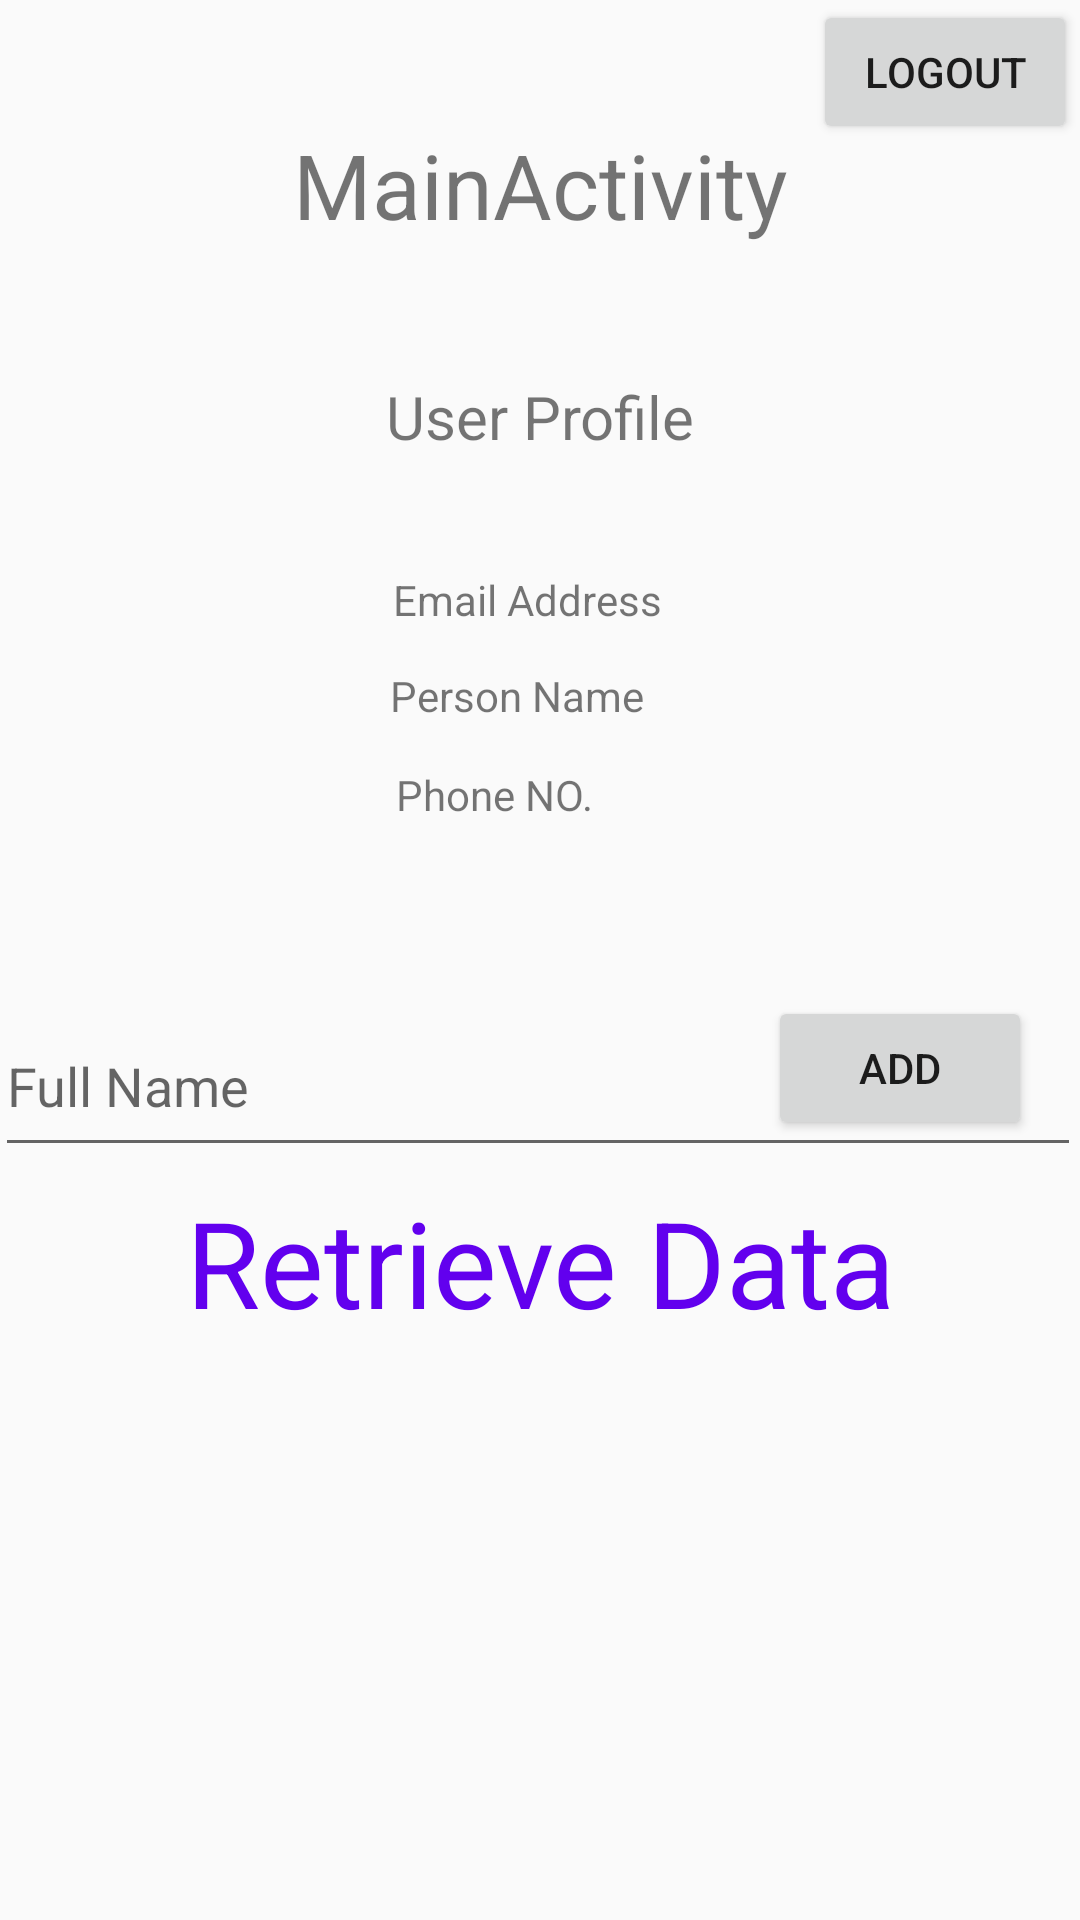

Produce the Android XML layout that renders to this screen, including the resource entries it uses.
<!-- AndroidManifest.xml: application theme AppTheme.NoActionBar -->
<!-- res/layout/activity_random2.xml -->
<?xml version="1.0" encoding="utf-8"?>
<androidx.constraintlayout.widget.ConstraintLayout xmlns:android="http://schemas.android.com/apk/res/android"
    xmlns:app="http://schemas.android.com/apk/res-auto"
    xmlns:tools="http://schemas.android.com/tools"
    android:layout_width="match_parent"
    android:layout_height="match_parent"
    tools:context=".User">

    <RelativeLayout
        android:layout_width="match_parent"
        android:layout_height="wrap_content"
        app:layout_constraintEnd_toEndOf="parent"
        app:layout_constraintStart_toStartOf="parent"
        app:layout_constraintTop_toTopOf="parent">

        <Button
            android:id="@+id/logout"
            android:layout_width="wrap_content"
            android:layout_height="wrap_content"
            android:layout_alignParentEnd="true"
            android:layout_marginEnd="1dp"
            android:text="@string/logout"
            app:layout_constraintEnd_toEndOf="parent"
            app:layout_constraintTop_toTopOf="parent" />

    </RelativeLayout>

    <RelativeLayout
        android:layout_width="match_parent"
        android:layout_height="203dp"
        android:layout_marginTop="7dp"
        app:layout_constraintTop_toBottomOf="@+id/textView"
        tools:layout_editor_absoluteX="0dp">

        <TextView
            android:id="@+id/textView9"
            android:layout_width="match_parent"
            android:layout_height="wrap_content"
            android:layout_alignParentTop="true"
            android:layout_marginTop="10dp"
            android:text="@string/user_profile"
            android:textAlignment="center"
            android:textSize="20sp" />

        <ImageView
            android:id="@+id/imageView"
            android:layout_width="110dp"
            android:layout_height="119dp"
            android:layout_alignParentStart="true"
            android:layout_alignParentEnd="true"
            android:layout_alignParentBottom="true"
            android:layout_marginStart="7dp"
            android:layout_marginEnd="243dp"
            android:layout_marginBottom="31dp"
            android:contentDescription="@string/todo"
            app:layout_constraintStart_toStartOf="parent"
            tools:layout_editor_absoluteY="146dp"
            tools:srcCompat="@drawable/person" />

        <TextView
            android:id="@+id/person_email"
            android:layout_width="221dp"
            android:layout_height="22dp"
            android:layout_alignParentTop="true"
            android:layout_alignParentEnd="true"
            android:layout_marginTop="75dp"
            android:layout_marginEnd="8dp"
            android:text="@string/email_address"
            app:layout_constraintEnd_toEndOf="parent"
            tools:layout_editor_absoluteY="146dp" />

        <TextView
            android:id="@+id/person_name"
            android:layout_width="220dp"
            android:layout_height="20dp"
            android:layout_alignTop="@+id/person_email"
            android:layout_alignParentEnd="true"
            android:layout_alignParentBottom="true"
            android:layout_marginTop="32dp"
            android:layout_marginEnd="10dp"
            android:layout_marginBottom="76dp"
            android:text="@string/person_name"
            app:layout_constraintEnd_toEndOf="parent" />

        <TextView
            android:id="@+id/person_phoneNo"
            android:layout_width="219dp"
            android:layout_height="20dp"
            android:layout_alignParentEnd="true"
            android:layout_alignParentBottom="true"
            android:layout_marginEnd="9dp"
            android:layout_marginBottom="43dp"
            android:text="@string/phone_no"
            app:layout_constraintEnd_toEndOf="parent" />

        <TextView
            android:id="@+id/verify_email"
            android:layout_width="131dp"
            android:layout_height="wrap_content"
            android:layout_alignTop="@+id/person_phoneNo"
            android:layout_alignParentEnd="true"
            android:layout_alignParentBottom="true"
            android:layout_marginTop="30dp"
            android:layout_marginEnd="98dp"
            android:layout_marginBottom="14dp"
            android:text="@string/verify_your_email"
            android:visibility="gone"
            app:layout_constraintEnd_toEndOf="parent" />

        <Button
            android:id="@+id/verify_email_now"
            android:layout_width="97dp"
            android:layout_height="20dp"
            android:layout_alignStart="@+id/person_phoneNo"
            android:layout_alignBottom="@+id/person_phoneNo"
            android:layout_alignParentEnd="true"
            android:layout_marginStart="105dp"
            android:layout_marginTop="63dp"
            android:layout_marginEnd="26dp"
            android:layout_marginBottom="-30dp"
            android:background="?attr/selectableItemBackgroundBorderless"
            android:text="@string/verify_now"
            android:textColor="#0000FF"
            android:textSize="11sp"
            android:visibility="gone"
            tools:layout_editor_absoluteX="16dp"
            tools:layout_editor_absoluteY="357dp" />

    </RelativeLayout>

    <TextView
        android:id="@+id/textView"
        android:layout_width="match_parent"
        android:layout_height="67dp"
        android:textAlignment="center"
        android:text="@string/mainactivity"
        android:textSize="30sp"
        app:layout_constraintBottom_toBottomOf="parent"
        app:layout_constraintEnd_toEndOf="parent"
        app:layout_constraintStart_toStartOf="parent"
        app:layout_constraintTop_toTopOf="parent"
        app:layout_constraintVertical_bias="0.072" />

    <EditText
        android:id="@+id/name"
        android:layout_width="362dp"
        android:layout_height="57dp"
        android:layout_marginTop="332dp"
        android:hint="@string/name"
        app:layout_constraintEnd_toEndOf="parent"
        app:layout_constraintHorizontal_bias="1.0"
        app:layout_constraintStart_toStartOf="parent"
        app:layout_constraintTop_toTopOf="parent" />

    <ListView
        android:layout_width="match_parent"
        android:layout_height="wrap_content"
        app:layout_constraintBottom_toBottomOf="parent"

        app:layout_constraintTop_toTopOf="@+id/name">

    </ListView>

    <Button
        android:id="@+id/add1"
        android:layout_width="wrap_content"
        android:layout_height="wrap_content"
        android:layout_marginEnd="16dp"
        android:text="@string/add"
        app:layout_constraintBottom_toBottomOf="@+id/name"
        app:layout_constraintEnd_toEndOf="parent"
        app:layout_constraintTop_toTopOf="@+id/name"
        app:layout_constraintVertical_bias="0.0" />

    <TextView
        android:id="@+id/idTVRetrieveData"
        android:layout_width="match_parent"
        android:layout_height="wrap_content"
        android:layout_centerInParent="true"
        android:text="@string/retrieve_data"
        android:textAlignment="center"
        android:textColor="@color/purple_500"
        android:textSize="40sp"
        app:layout_constraintBottom_toBottomOf="parent"
        app:layout_constraintEnd_toEndOf="parent"
        app:layout_constraintHorizontal_bias="0.0"
        app:layout_constraintStart_toStartOf="parent"
        app:layout_constraintTop_toBottomOf="@+id/name"
        app:layout_constraintVertical_bias="0.025" />

    <ListView
        android:id="@+id/idLVCourses"
        android:layout_width="359dp"
        android:layout_height="263dp"
        android:layout_marginBottom="4dp"
        app:layout_constraintBottom_toBottomOf="parent"
        app:layout_constraintEnd_toEndOf="parent"
        app:layout_constraintHorizontal_bias="1.0"
        app:layout_constraintStart_toStartOf="parent" />




</androidx.constraintlayout.widget.ConstraintLayout>
<!-- resources referenced by this layout -->
<resources>
  <string name="add">add</string>
  <string name="email_address">Email Address</string>
  <string name="logout">Logout</string>
  <string name="mainactivity">MainActivity</string>
  <string name="name">Full Name</string>
  <string name="person_name">Person Name</string>
  <string name="phone_no">Phone NO.</string>
  <string name="retrieve_data">Retrieve Data</string>
  <string name="todo">TODO</string>
  <string name="user_profile">User Profile</string>
  <string name="verify_now">verify now !!</string>
  <string name="verify_your_email">Verify Your Email : </string>
  <style name="AppTheme.NoActionBar" parent="Theme.AppCompat.Light.DarkActionBar">
          <item name="windowActionBar">false</item>
          <item name="windowNoTitle">true</item>
          <item name="android:windowFullscreen">true</item>
      </style>
  <!-- not gathered from this repository: default colours our renderer supplied (Android Studio template values) -->
  <color name="purple_500">#FF6200EE</color>
</resources>
